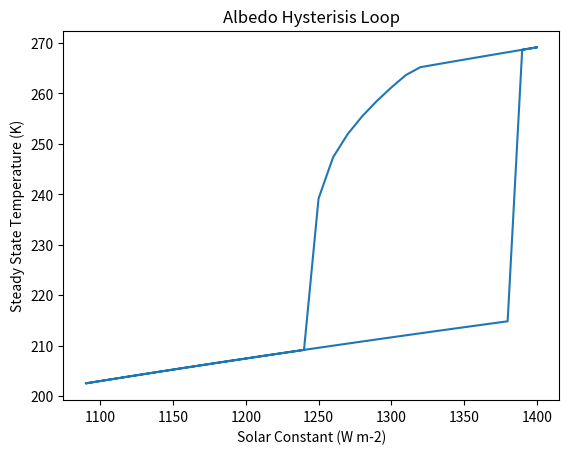

Write the Python code that produced this figure.
##
# Albedo Hysteresis loop
# An iterative model of the Albedo feedback and how it affects
# the temperature of the Earth.
##

import numpy as np
import matplotlib.pyplot as plt

# Predefined constants
epsilon = 1			# Planet is assumed to be a black body
sigma = 5.67E-8			# Stafan-Boltzman constant (W/m^2K^4)
albedo_gradient = -0.01			# Gradient of albedo-temperature relationship (K-1)
albedo_intercept = 2.8

# Predefined ranges for L and albedo
L_range = [1100, 1400]			# Range of solar constant
albedo_range = [0.15, 0.65]
albedo = albedo_range[0]

# Define plot type
# 'L': Plot of steady state temperature (K) vs. solar constant (W m-2)
# 'iterDown': Temperature (K) for each value of solar constant (W/m2) vs. iteration number
# 'iterUp': Temperature (K) for each value of solar constant (W/m2) vs. iteration number
plotType = 'L' # Options for type of plot: 'L', 'iterDown', 'iterUp'

# Initializing 
x, y = [],[]
L = L_range[1]
n = 30

while L >= L_range[0]:
    for i in range(0, n):
        temp = ((L * ( 1 - albedo ) ) / (4 * sigma)) ** 0.25
        albedo = albedo_gradient * temp + albedo_intercept
        albedo = min(albedo, albedo_range[1])
        albedo = max(albedo, albedo_range[0])
        if plotType is "iterDown":
            x.append(i)
            y.append(temp)
    if plotType == 'L':	
        x.append(L)
        y.append(temp)
    if plotType == 'iterDown':
        x.append(np.nan)
        y.append(np.nan)
    L -= 10

while L <= L_range[1]:
    for i in range(0, n):
        temp = ((L * ( 1 - albedo ) ) / (4 * sigma)) ** 0.25
        albedo = albedo_gradient * temp + albedo_intercept
        albedo = min(albedo, 0.65)
        albedo = max(albedo, 0.15)
        if plotType is "iterUp":
            x.append(i)
            y.append(temp)
    if plotType == 'L':	
        x.append(L)
        y.append(temp)
    if plotType == 'iterUp':
        x.append(np.nan)
        y.append(np.nan)
    L += 10


# Plot Graph
plt.plot( x, y )
plt.title('Albedo Hysterisis Loop')

if plotType == 'L':
    plt.xlabel('Solar Constant (W m-2)')
    plt.ylabel('Steady State Temperature (K)')
    plt.title('Albedo Hysterisis Loop')

if plotType == 'iterDown':
    plt.xlabel('Iteration Number')
    plt.ylabel('Temperature (K)')
    
if plotType == 'iterUp':
    plt.xlabel('Iteration Number')
    plt.ylabel('Temperature (K)')

plt.show( )
